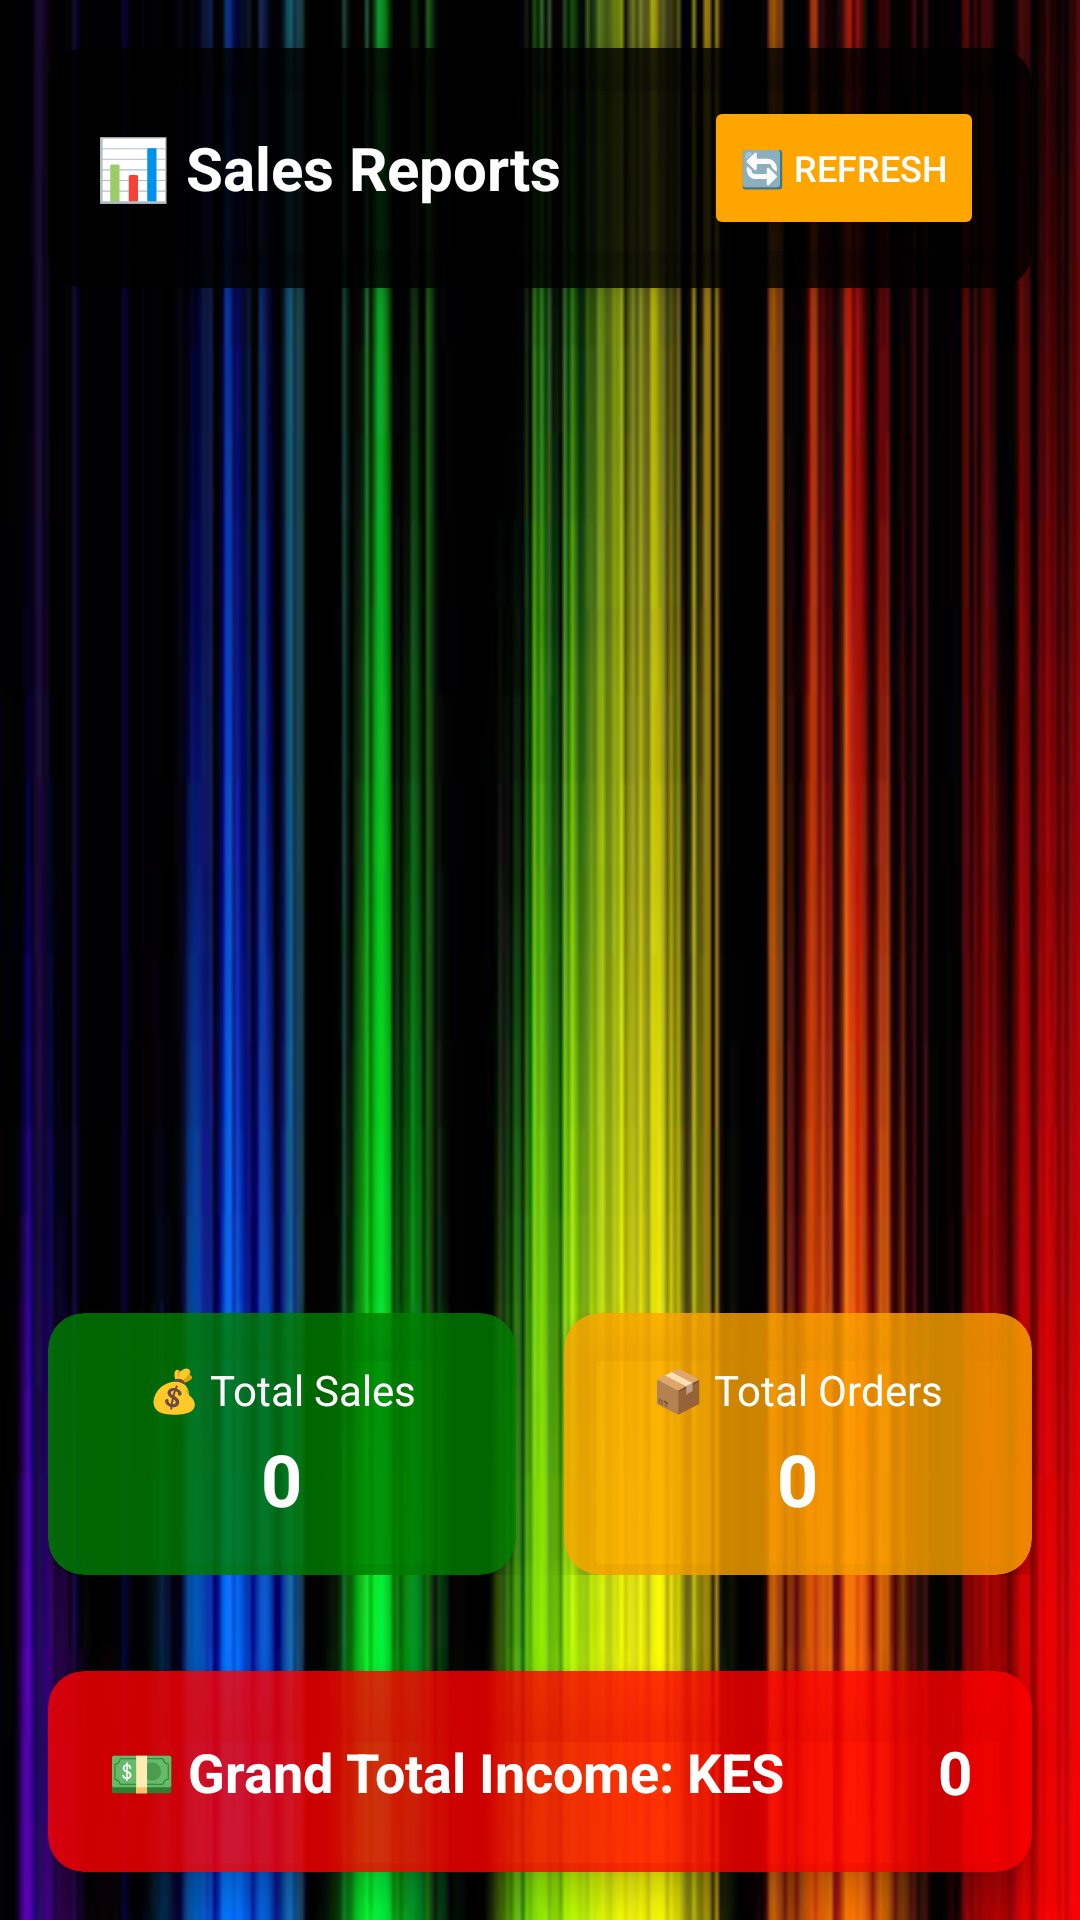

Layout XML and referenced resources for this Android screen:
<!-- AndroidManifest.xml: application theme Theme.SupermarketApp -->
<!-- res/layout/activity_reports.xml -->
<?xml version="1.0" encoding="utf-8"?>
<LinearLayout xmlns:android="http://schemas.android.com/apk/res/android"
    xmlns:app="http://schemas.android.com/apk/res-auto"
    android:layout_width="match_parent"
    android:layout_height="match_parent"
    android:orientation="vertical"
    android:background="@drawable/login_bg_picture">

    
    <androidx.cardview.widget.CardView
        android:layout_width="match_parent"
        android:layout_height="wrap_content"
        android:layout_margin="16dp"
        app:cardCornerRadius="12dp"
        app:cardElevation="8dp"
        app:cardBackgroundColor="#CC000000">

        <LinearLayout
            android:layout_width="match_parent"
            android:layout_height="wrap_content"
            android:orientation="horizontal"
            android:padding="16dp"
            android:gravity="center_vertical">

            <TextView
                android:layout_width="0dp"
                android:layout_height="wrap_content"
                android:layout_weight="1"
                android:text="📊 Sales Reports"
                android:textSize="20sp"
                android:textStyle="bold"
                android:textColor="@android:color/white" />

            <Button
                android:id="@+id/btnRefresh"
                android:layout_width="wrap_content"
                android:layout_height="wrap_content"
                android:text="🔄 Refresh"
                android:textSize="12sp"
                android:backgroundTint="#FFA500"
                android:textColor="@android:color/white"
                app:cornerRadius="8dp" />

        </LinearLayout>

    </androidx.cardview.widget.CardView>

    
    <androidx.recyclerview.widget.RecyclerView
        android:id="@+id/recyclerView"
        android:layout_width="match_parent"
        android:layout_height="0dp"
        android:layout_weight="1"
        android:padding="8dp" />

    
    <LinearLayout
        android:layout_width="match_parent"
        android:layout_height="wrap_content"
        android:orientation="horizontal"
        android:padding="16dp"
        android:weightSum="2">

        
        <androidx.cardview.widget.CardView
            android:layout_width="0dp"
            android:layout_height="wrap_content"
            android:layout_weight="1"
            android:layout_marginEnd="8dp"
            app:cardCornerRadius="12dp"
            app:cardElevation="6dp"
            app:cardBackgroundColor="#CC008000">

            <LinearLayout
                android:layout_width="match_parent"
                android:layout_height="wrap_content"
                android:orientation="vertical"
                android:padding="16dp"
                android:gravity="center">

                <TextView
                    android:layout_width="wrap_content"
                    android:layout_height="wrap_content"
                    android:text="💰 Total Sales"
                    android:textSize="14sp"
                    android:textColor="@android:color/white"
                    android:layout_marginBottom="4dp" />

                <TextView
                    android:id="@+id/tvTotalSales"
                    android:layout_width="wrap_content"
                    android:layout_height="wrap_content"
                    android:text="0"
                    android:textSize="24sp"
                    android:textStyle="bold"
                    android:textColor="@android:color/white" />

            </LinearLayout>

        </androidx.cardview.widget.CardView>

        
        <androidx.cardview.widget.CardView
            android:layout_width="0dp"
            android:layout_height="wrap_content"
            android:layout_weight="1"
            android:layout_marginStart="8dp"
            app:cardCornerRadius="12dp"
            app:cardElevation="6dp"
            app:cardBackgroundColor="#CCFFA500">

            <LinearLayout
                android:layout_width="match_parent"
                android:layout_height="wrap_content"
                android:orientation="vertical"
                android:padding="16dp"
                android:gravity="center">

                <TextView
                    android:layout_width="wrap_content"
                    android:layout_height="wrap_content"
                    android:text="📦 Total Orders"
                    android:textSize="14sp"
                    android:textColor="@android:color/white"
                    android:layout_marginBottom="4dp" />

                <TextView
                    android:id="@+id/tvTotalOrders"
                    android:layout_width="wrap_content"
                    android:layout_height="wrap_content"
                    android:text="0"
                    android:textSize="24sp"
                    android:textStyle="bold"
                    android:textColor="@android:color/white" />

            </LinearLayout>

        </androidx.cardview.widget.CardView>

    </LinearLayout>

    
    <androidx.cardview.widget.CardView
        android:layout_width="match_parent"
        android:layout_height="wrap_content"
        android:layout_margin="16dp"
        app:cardCornerRadius="12dp"
        app:cardElevation="8dp"
        app:cardBackgroundColor="#CCFF0000">

        <LinearLayout
            android:layout_width="match_parent"
            android:layout_height="wrap_content"
            android:orientation="horizontal"
            android:padding="20dp"
            android:gravity="center_vertical">

            <TextView
                android:layout_width="wrap_content"
                android:layout_height="wrap_content"
                android:text="💵 Grand Total Income: KES "
                android:textSize="18sp"
                android:textStyle="bold"
                android:textColor="@android:color/white" />

            <TextView
                android:id="@+id/tvGrandTotal"
                android:layout_width="0dp"
                android:layout_height="wrap_content"
                android:layout_weight="1"
                android:text="0"
                android:textSize="20sp"
                android:textStyle="bold"
                android:textColor="@android:color/white"
                android:gravity="end" />

        </LinearLayout>

    </androidx.cardview.widget.CardView>

    <ProgressBar
        android:id="@+id/progressBar"
        android:layout_width="wrap_content"
        android:layout_height="wrap_content"
        android:layout_gravity="center"
        android:layout_marginBottom="16dp"
        android:visibility="gone" />

</LinearLayout>
<!-- resources referenced by this layout -->
<resources>
  <!-- drawable login_bg_picture: jpeg bitmap (drawable, 11123 bytes) -->
  <style name="Theme.SupermarketApp" parent="Theme.MaterialComponents.DayNight.DarkActionBar">
          
          <item name="colorPrimary">@android:color/holo_blue_bright</item>
          <item name="colorPrimaryVariant">@android:color/holo_blue_dark</item>
          <item name="colorOnPrimary">@android:color/white</item>
          
          <item name="colorSecondary">@android:color/holo_orange_light</item>
          <item name="colorSecondaryVariant">@android:color/holo_orange_dark</item>
          <item name="colorOnSecondary">@android:color/black</item>
          
          <item name="android:statusBarColor" tools:targetApi="l">?attr/colorPrimaryVariant</item>
          
      </style>
</resources>
